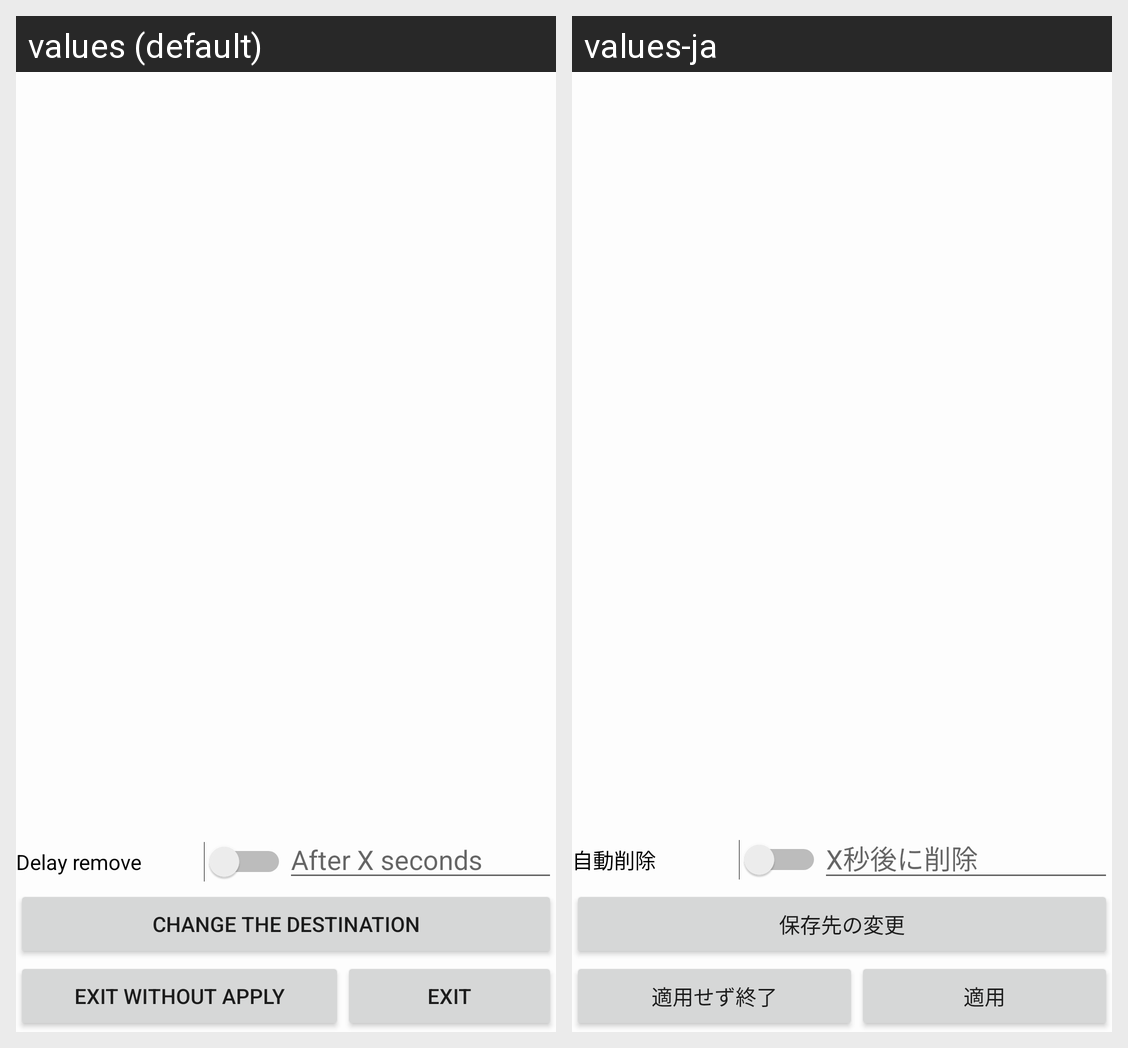

Translations of the strings shown on this Android screen, per locale in the grid:
Android screen res/layout/activity_sort.xml rendered under 2 locales, left to right: values (default), values-ja. Device: Nexus 5 (rendered at 1080×1920; each locale shown at half size, 540×960, under a caption strip naming it); theme AppTheme.
Strings drawn on this screen, with the default value and each locale's value (text and hints the layout hard-codes, and strings that could not be matched under every locale, appear in the picture but are not listed):

text_delay_remove
  values: Delay remove
  values-ja: 自動削除

hint_delay_remove
  values: After X seconds
  values-ja: X秒後に削除

button_change_destination
  values: Change the destination
  values-ja: 保存先の変更

button_exit_without_applying
  values: Exit without apply
  values-ja: 適用せず終了

button_exit
  values: Exit
  values-ja: 適用
